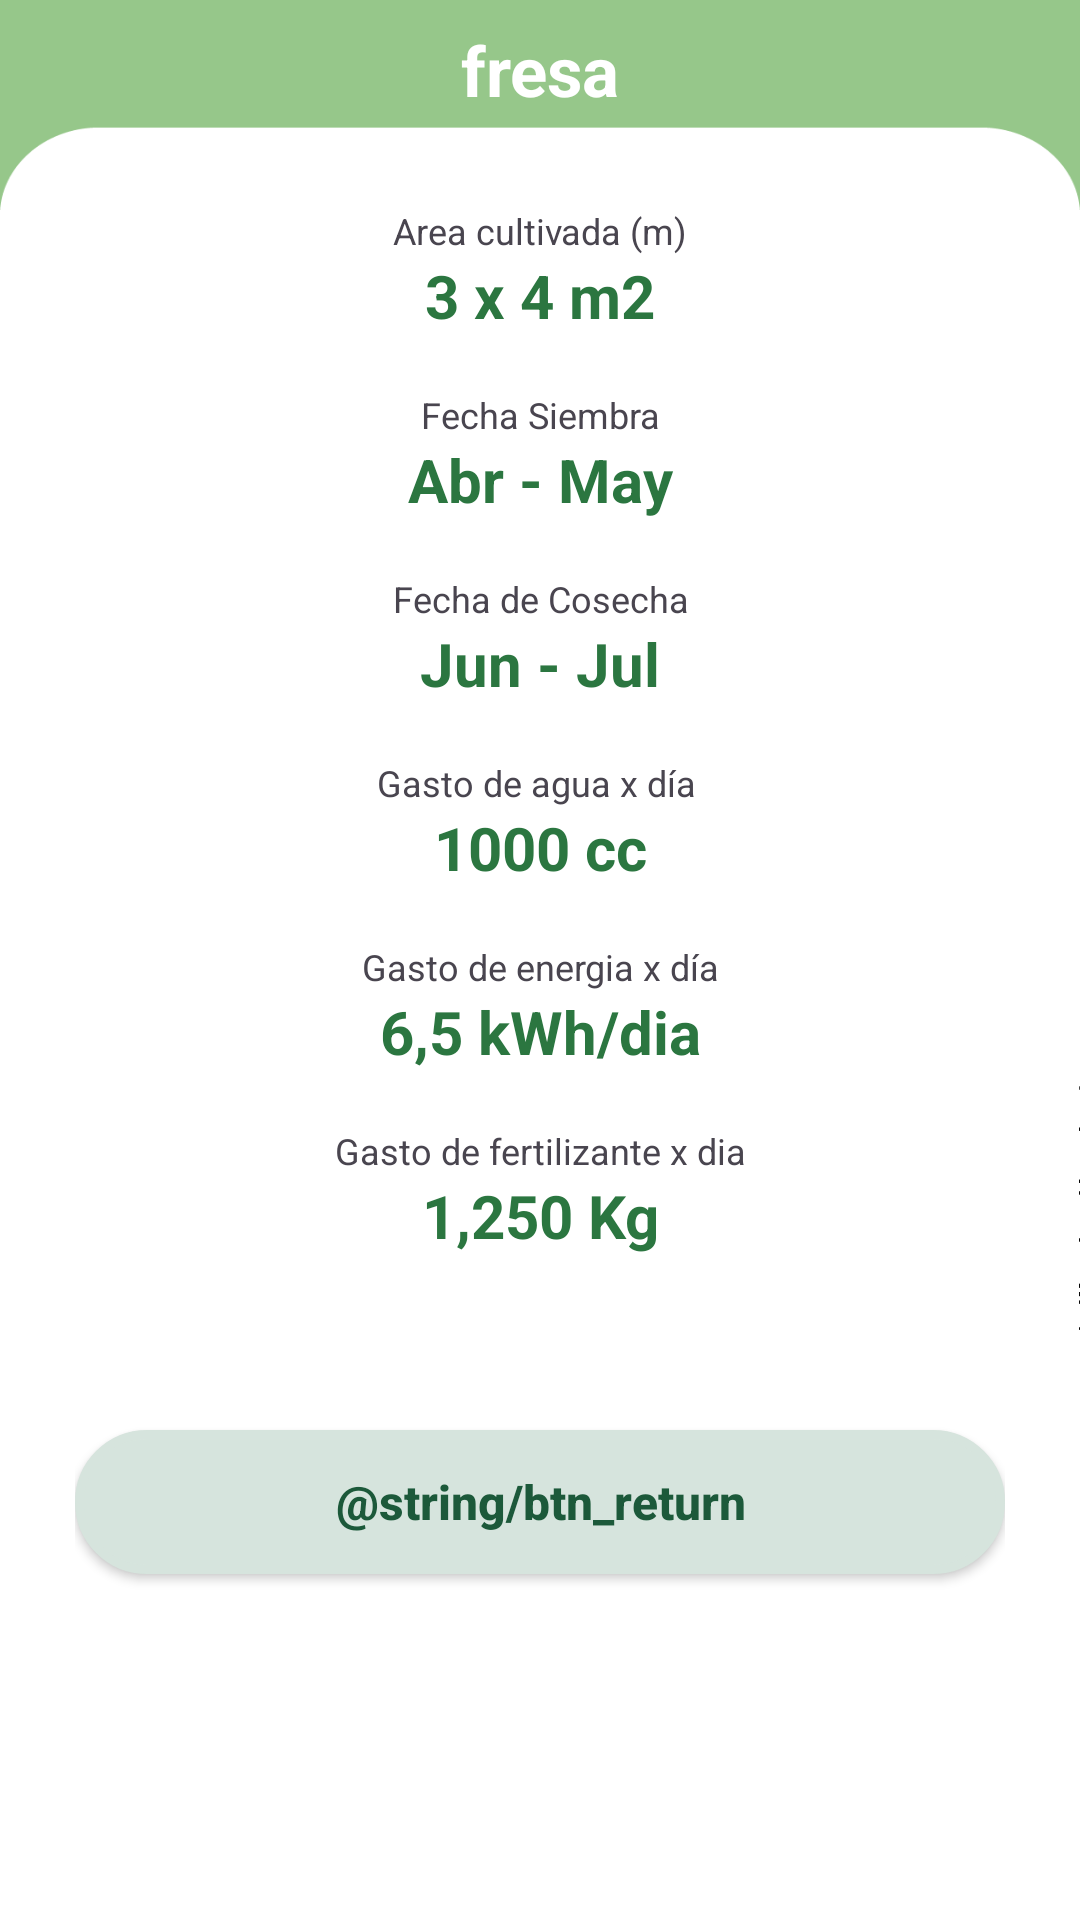

The Android layout XML behind this screen, and the referenced resources:
<!-- AndroidManifest.xml: application theme Theme.GreenGarden -->
<!-- res/layout/activity_plant.xml -->
<?xml version="1.0" encoding="utf-8"?>
<RelativeLayout xmlns:android="http://schemas.android.com/apk/res/android"
    xmlns:app="http://schemas.android.com/apk/res-auto"
    xmlns:tools="http://schemas.android.com/tools"
    android:layout_width="match_parent"
    android:layout_height="match_parent"
    android:orientation="vertical"
    android:layout_gravity="center_horizontal"
    android:background="@drawable/headerapp"
    tools:context=".PlantActivity">

    <LinearLayout
        android:layout_width="match_parent"
        android:layout_height="match_parent"
        android:orientation="vertical"
        android:paddingLeft="25dp"
        android:paddingRight="25dp"
        android:layout_marginTop="0dp" >

        <TextView
            android:id="@+id/title"
            android:layout_width="match_parent"
            android:layout_height="wrap_content"
            android:textColor="@color/white"
            android:layout_marginTop="8dp"
            android:textAlignment="center"
            android:textStyle="bold"
            android:textSize="23dp"
            android:text="fresa" />

        

        <TextView
            android:id="@+id/labelStatisticsPlant01"
            android:layout_width="match_parent"
            android:layout_height="wrap_content"
            android:text="Area cultivada (m)"
            android:textAlignment="center"
            android:textSize="12sp"
            android:layout_marginTop="30dp" />

        <TextView
            android:id="@+id/totalStatisticsPlant01"
            android:layout_width="match_parent"
            android:layout_height="30dp"
            android:text="3 x 4 m2"
            android:textAlignment="center"
            android:textColor="#2B7640"
            android:textSize="20dp"
            android:textStyle="bold"/>
        <TextView
            android:id="@+id/labelStatisticsPlant02"
            android:layout_width="match_parent"
            android:layout_height="wrap_content"
            android:text="Fecha Siembra"
            android:textAlignment="center"
            android:textSize="12sp"
            android:paddingTop="15dp" />

        <TextView
            android:id="@+id/totalStatisticsPlant02"
            android:layout_width="match_parent"
            android:layout_height="30dp"
            android:text="Abr - May"
            android:textAlignment="center"
            android:textColor="#2B7640"
            android:textSize="20dp"
            android:textStyle="bold"/>
        <TextView
            android:id="@+id/labelStatisticsPlant03"
            android:layout_width="match_parent"
            android:layout_height="wrap_content"
            android:text="Fecha de Cosecha"
            android:textAlignment="center"
            android:textSize="12sp"
            android:paddingTop="15dp" />

        <TextView
            android:id="@+id/totalStatisticsPlant03"
            android:layout_width="match_parent"
            android:layout_height="30dp"
            android:text="Jun - Jul"
            android:textAlignment="center"
            android:textColor="#2B7640"
            android:textSize="20dp"
            android:textStyle="bold"/>

        <TextView
            android:id="@+id/labelStatisticsPlant05"
            android:layout_width="match_parent"
            android:layout_height="wrap_content"
            android:text="Gasto de agua x día "
            android:textAlignment="center"
            android:textSize="12sp"
            android:paddingTop="15dp" />

        <TextView
            android:id="@+id/totalStatisticsPlant05"
            android:layout_width="match_parent"
            android:layout_height="30dp"
            android:text="1000 cc"
            android:textAlignment="center"
            android:textColor="#2B7640"
            android:textSize="20dp"
            android:textStyle="bold"/>
        <TextView
            android:id="@+id/labelStatisticsPlant06"
            android:layout_width="match_parent"
            android:layout_height="wrap_content"
            android:text="Gasto de energia x día"
            android:textAlignment="center"
            android:textSize="12sp"
            android:paddingTop="15dp" />

        <TextView
            android:id="@+id/totalStatisticsPlant06"
            android:layout_width="match_parent"
            android:layout_height="30dp"
            android:text="6,5 kWh/dia"
            android:textAlignment="center"
            android:textColor="#2B7640"
            android:textSize="20dp"
            android:textStyle="bold"/>

        <TextView
            android:id="@+id/labelStatisticsPlant08"
            android:layout_width="match_parent"
            android:layout_height="wrap_content"
            android:text="Gasto de fertilizante x dia"
            android:textAlignment="center"
            android:textSize="12sp"
            android:paddingTop="15dp" />
        <TextView
            android:id="@+id/totalStatisticsPlant08"
            android:layout_width="match_parent"
            android:layout_height="30dp"
            android:layout_marginBottom="50dp"
            android:text="1,250 Kg"
            android:textAlignment="center"
            android:textColor="#2B7640"
            android:textSize="20dp"
            android:textStyle="bold"/>

        <Button
            android:id="@+id/btnReturn"
            android:layout_width="match_parent"
            style="@style/BtnNormalLight"
            android:text="@string/btn_return" />



    </LinearLayout>
</RelativeLayout>
<!-- resources referenced by this layout -->
<resources>
  <color name="white">#FFFFFFFF</color>
  <!-- drawable headerapp: png bitmap (drawable, 17446 bytes) -->
  <style name="BtnNormalLight" parent="Widget.AppCompat.Button">
          <item name="android:background">@drawable/round_corners_50</item>
          <item name="backgroundTint">@color/green_light</item>
          <item name="android:layout_height">48dp</item>
          <item name="textAllCaps">false</item>
          <item name="android:textSize">16sp</item>
          <item name="android:textStyle">bold</item>
          <item name="android:textColor">@color/green_dark</item>
          <item name="android:layout_marginTop">5dp</item>
          <item name="android:layout_marginBottom">5dp</item>
      </style>
  <style name="Theme.GreenGarden" parent="Base.Theme.GreenGarden" />
  <!-- drawable round_corners_50 (drawable) -->
  <?xml version="1.0" encoding="utf-8"?>
  <shape xmlns:android="http://schemas.android.com/apk/res/android" android:shape="rectangle">
  
      <solid android:color="#1C593A"/>
  
      <stroke android:width="3dp"
          android:color="@color/green_medium"/>
  
      <padding android:left="0dp"
          android:top="0dp"
          android:right="0dp"
          android:bottom="0dp"/>
  
      <corners android:radius="50dp"/>
  
  </shape>
  <color name="green_light">#D6E4DD</color>
  <color name="green_dark">#1C593A</color>
  <style name="Base.Theme.GreenGarden" parent="Theme.Material3.DayNight.NoActionBar">
          
          <item name="colorPrimary">@color/green_base</item>
          <item name="colorPrimaryVariant">@color/green_dark</item>
  
      </style>
  <color name="green_medium">#68A687</color>
  <color name="green_base">#78A18D</color>
</resources>
